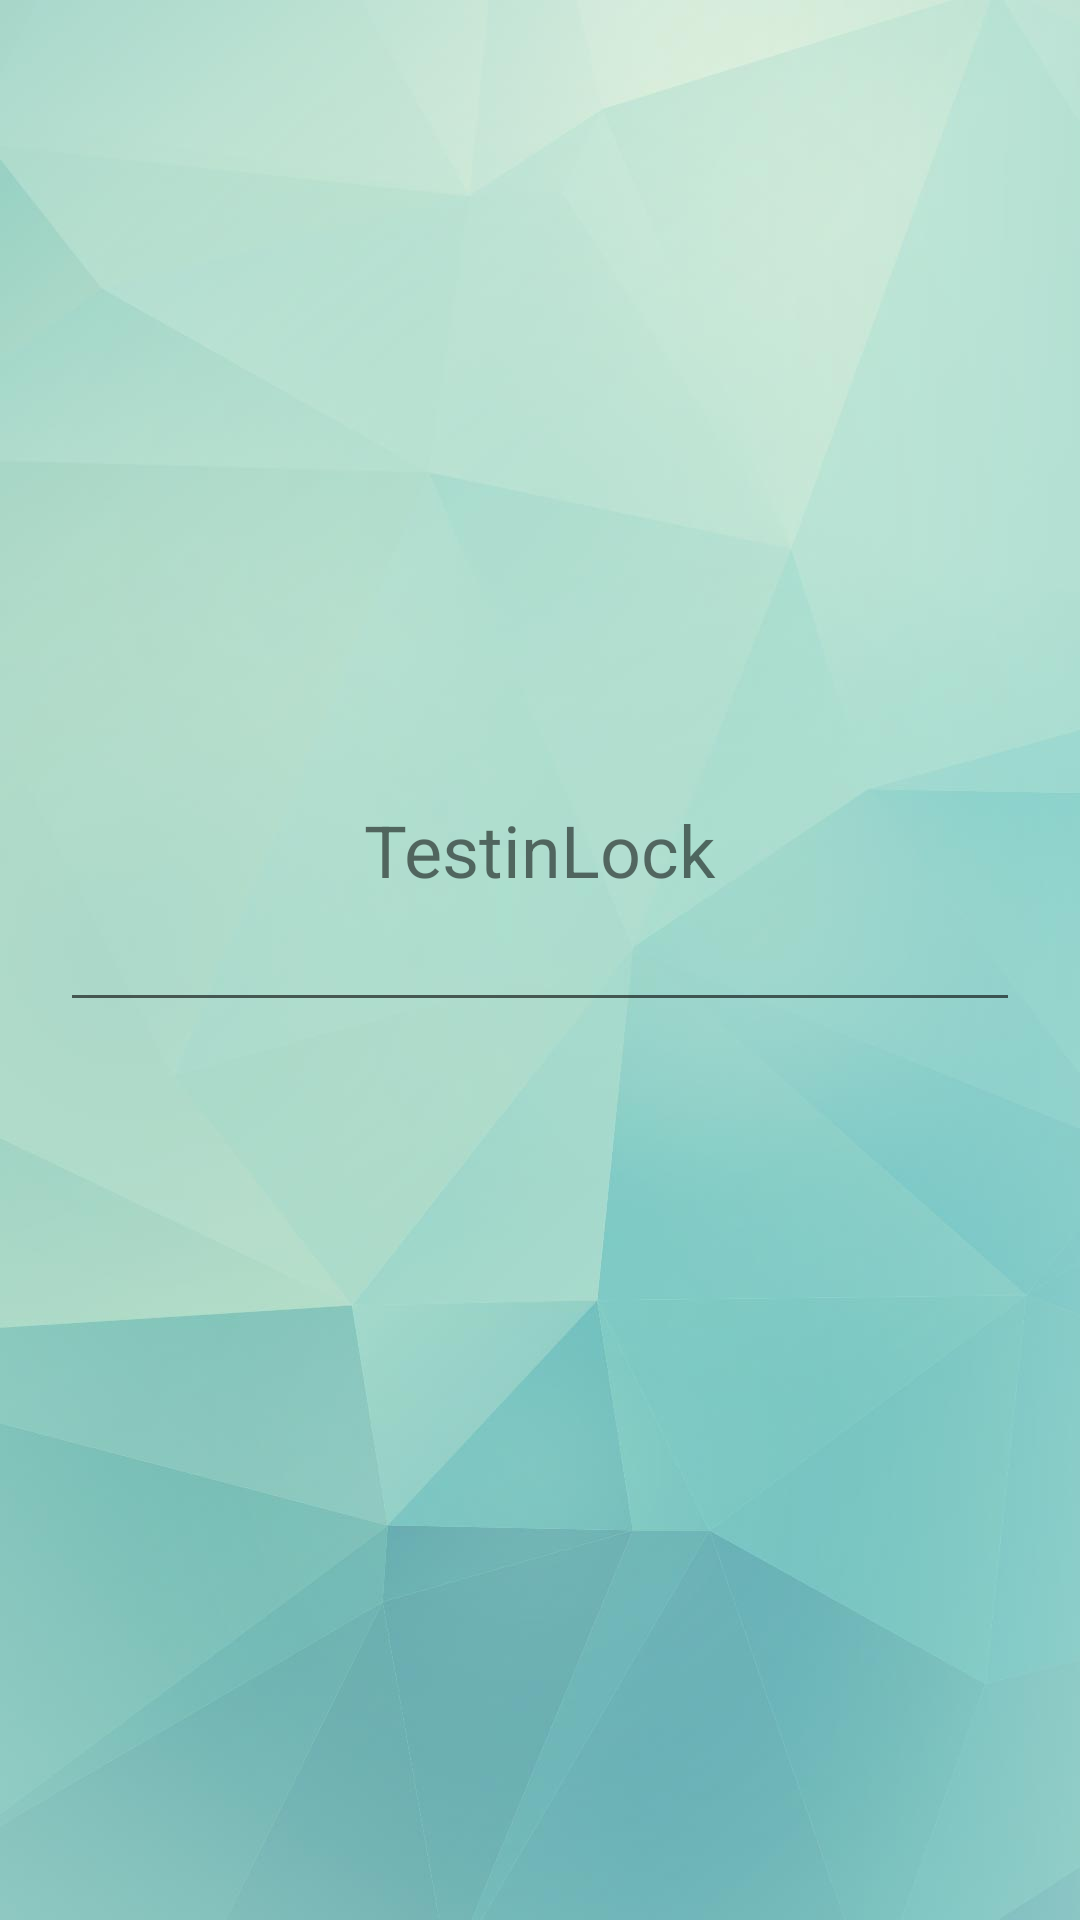

The Android layout XML behind this screen, and the referenced resources:
<!-- AndroidManifest.xml: application theme AppTheme -->
<!-- res/layout/layout_dialog.xml -->
<?xml version="1.0" encoding="utf-8"?>
<RelativeLayout xmlns:android="http://schemas.android.com/apk/res/android"
    android:layout_width="match_parent"
    android:layout_height="match_parent"
    android:background="@drawable/num_background">

    <EditText
        android:id="@+id/et_pwd"
        android:layout_width="match_parent"
        android:layout_height="wrap_content"
        android:layout_marginLeft="20dp"
        android:layout_marginRight="20dp"
        android:layout_centerInParent="true"/>

    <TextView
        android:layout_width="wrap_content"
        android:layout_height="wrap_content"
        android:layout_centerHorizontal="true"
        android:layout_above="@id/et_pwd"
        android:textSize="24sp"
        android:text="@string/app_name" />
</RelativeLayout>
<!-- resources referenced by this layout -->
<resources>
  <!-- drawable num_background: jpg bitmap (drawable, 24663 bytes) -->
  <string name="app_name">TestinLock</string>
  <style name="AppTheme" parent="android:Theme.Material.Light.DarkActionBar">
          
      </style>
</resources>
